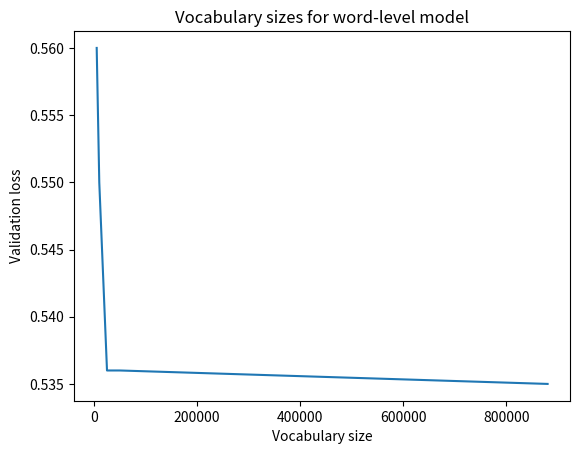

Write Python code to recreate this figure. (Note: this script raises an exception after producing the figure.)
import matplotlib.pyplot as plt
import numpy as np
import math
# Markers and
marker = [u'+', u'o', u'o']
col = ['r', 'b', 'g']


def plot_2_classes(class1_points, class2_points):

    for x, y in class1_points:
        plt.scatter(x, y, marker=marker[0], c=col[0])

    for x, y in class2_points:
        plt.scatter(x, y, marker=marker[1], c=col[1])

    plt.show()


def plot_svm_mockup():

    class1 = [(1,1), (2,2), (2,3), (2,4), (3.5,3.5), (3,1), (3.5,1)]
    class2 = [(5.5, 4.5), (6, 5), (5, 7), (7, 4), (9, 8), (8,2)]

    plot_2_classes(class1, class2)


def plot_sigmoid_mockup():
    x = np.arange(-10, 10, 0.01)
    y = [sigmoid(i) for i in x]

    plt.grid(True)
    plt.plot(x, y)
    plt.show()


def plot_xor():
    class1 = [(1,0), (0,1)]
    class2 = [(0,0), (1,1)]

    plot_2_classes(class1, class2)


def sigmoid(x):
    return 1 / (1 + np.exp(-x))


def simple_plot(x, y, x_label, y_label, title=None, save_path=None):
    """
    Create a simple plot given x and y
    :param x:
    :param y:
    :param x_label:
    :param y_label:
    :param title:
    :param save_path:
    :return:
    """
    plt.plot(x, y)
    plt.xlabel(x_label)
    plt.ylabel(y_label)

    if title:
        plt.title(title)

    if save_path:
        plt.savefig(save_path, format='png', dpi=600)

    plt.show()


if __name__ == '__main__':
    # plt.style.use("seaborn-darkgrid")
    # plot_svm_mockup()
    # plot_xor()
    # plot_sigmoid_mockup()

    # Word-level vocabulary
    simple_plot(x=[5000, 10000, 25000, 50000, 880000], y=[0.560, 0.550, 0.536, 0.536, 0.535],
                x_label="Vocabulary size",
                y_label="Validation loss",
                title="Vocabulary sizes for word-level model",
                save_path="../../images_temp/word_vocab.png")